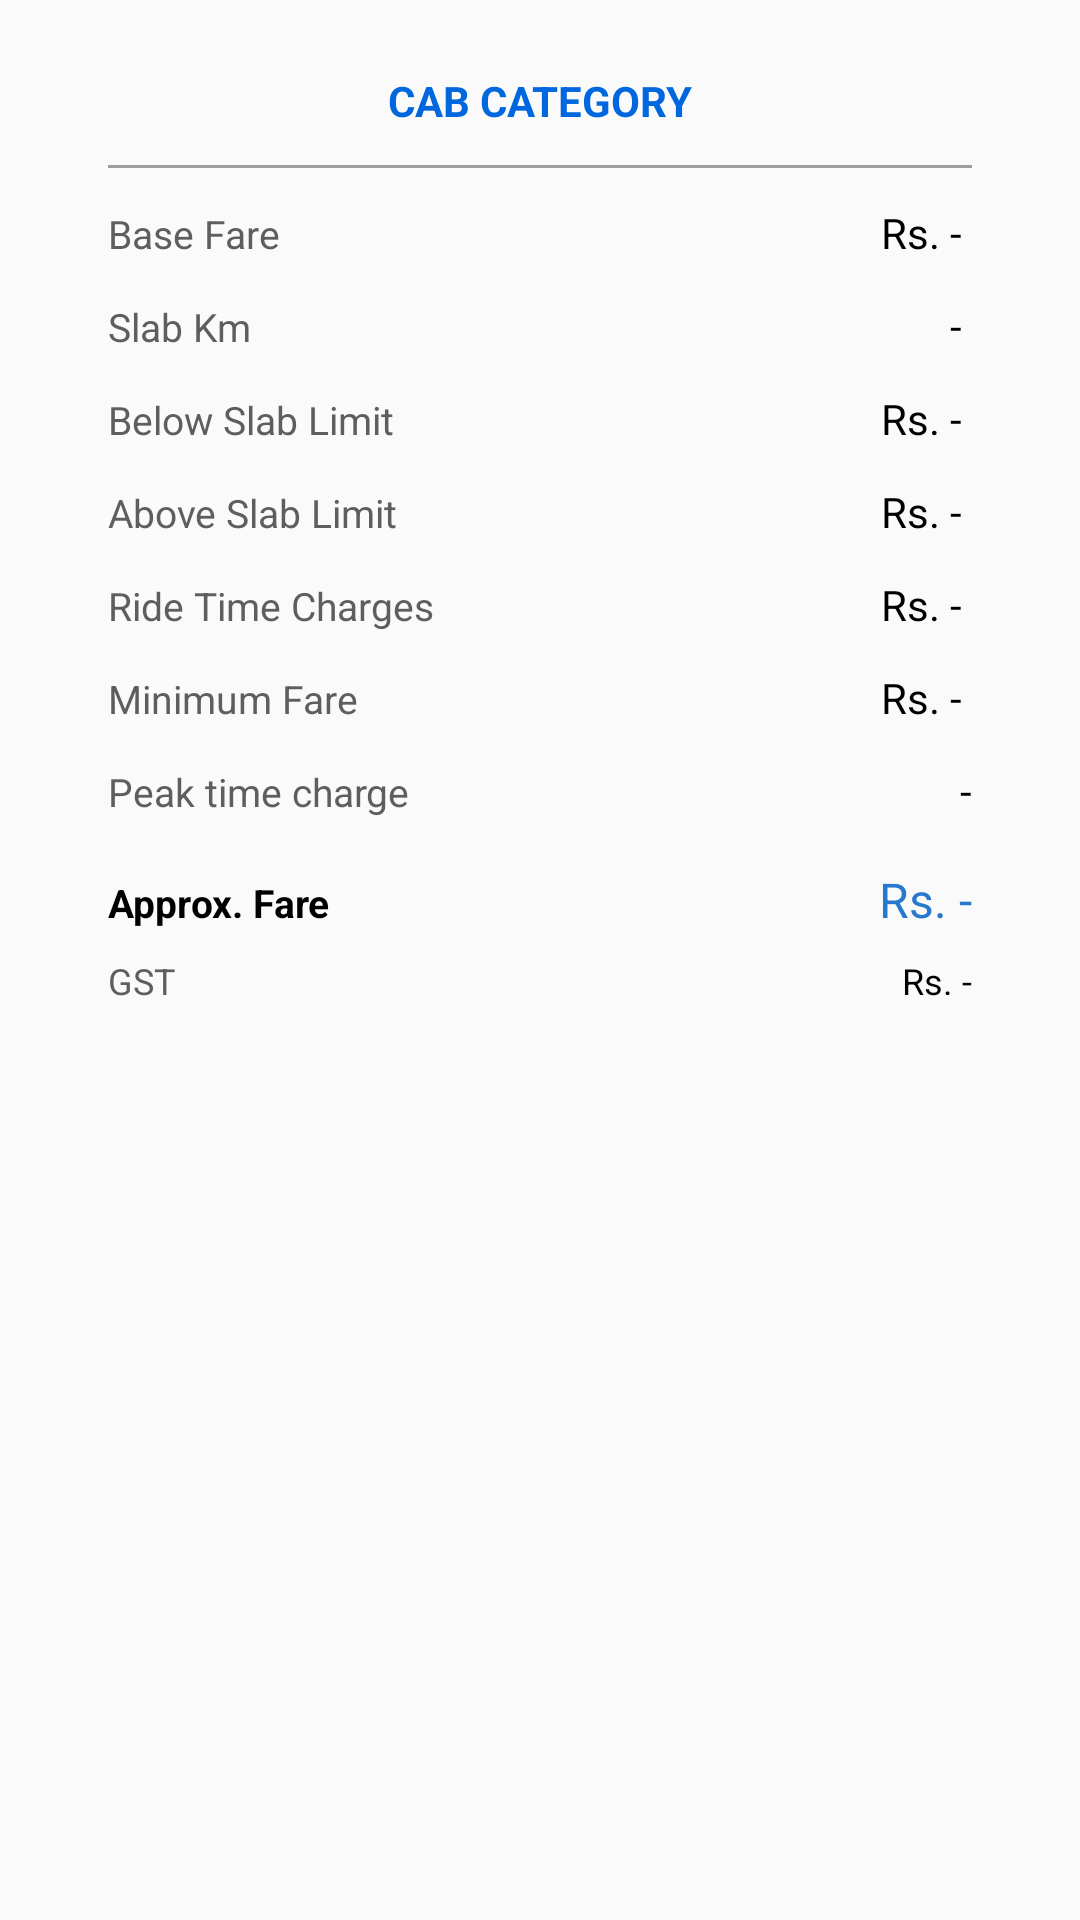

Android layout source for this screen:
<!-- AndroidManifest.xml: application theme AppTheme -->
<!-- res/layout/alert_ride_estimate.xml -->
<?xml version="1.0" encoding="utf-8"?>
<LinearLayout xmlns:android="http://schemas.android.com/apk/res/android"
    android:orientation="vertical" android:layout_width="match_parent"
    android:layout_height="wrap_content"
    android:gravity="center_horizontal"
    android:padding="24dp"
    android:background="@drawable/rect_ash_stroke_bg">

    <TextView android:id="@+id/are_tv_cab_cat"
        android:layout_width="match_parent"
        android:layout_height="wrap_content"
        android:text="@string/cab_category"
        android:textColor="@color/colorTextBlue"
        android:textSize="14sp"
        android:textAllCaps="true"
        android:gravity="center"
        android:textStyle="bold"/>

    <View
        android:layout_width="match_parent"
        android:layout_height="1dp"
        android:background="@color/colorAshLight"
        android:layout_margin="12dp"/>

    <LinearLayout
        android:layout_width="match_parent"
        android:layout_height="wrap_content"
        android:orientation="horizontal"
        android:layout_marginBottom="12dp"
        android:paddingLeft="12dp"
        android:paddingRight="12dp">
        <TextView
            android:layout_width="wrap_content"
            android:layout_height="wrap_content"
            android:text="@string/base_fare"
            android:textColor="#5e5e5e"
            android:textSize="13sp"
            android:layout_weight="1"
            android:gravity="left"/>

        <TextView android:id="@+id/are_tv_base_fare"
            android:layout_width="wrap_content"
            android:layout_height="wrap_content"
            android:text=" Rs. - "
            android:textColor="@color/colorBlack"
            android:textSize="14sp"
            android:layout_weight="1"
            android:gravity="right"/>
    </LinearLayout>

    <LinearLayout
        android:layout_width="match_parent"
        android:layout_height="wrap_content"
        android:orientation="horizontal"
        android:layout_marginBottom="12dp"
        android:paddingLeft="12dp"
        android:paddingRight="12dp">
        <TextView
            android:layout_width="wrap_content"
            android:layout_height="wrap_content"
            android:text="Slab Km"
            android:textColor="#5e5e5e"
            android:textSize="13sp"
            android:layout_weight="1"
            android:gravity="left"/>

        <TextView android:id="@+id/are_tv_slab_km"
            android:layout_width="wrap_content"
            android:layout_height="wrap_content"
            android:text=" - "
            android:textColor="@color/colorBlack"
            android:textSize="14sp"
            android:layout_weight="1"
            android:gravity="right"/>
    </LinearLayout>

    <LinearLayout
        android:layout_width="match_parent"
        android:layout_height="wrap_content"
        android:orientation="horizontal"
        android:layout_marginBottom="12dp"
        android:paddingLeft="12dp"
        android:paddingRight="12dp">
        <TextView
            android:layout_width="wrap_content"
            android:layout_height="wrap_content"
            android:text="@string/bslab"
            android:textColor="#5e5e5e"
            android:textSize="13sp"
            android:layout_weight="1"
            android:gravity="left"/>

        <TextView android:id="@+id/are_tv_bslab_fare"
            android:layout_width="wrap_content"
            android:layout_height="wrap_content"
            android:text=" Rs. - "
            android:textColor="@color/colorBlack"
            android:textSize="14sp"
            android:layout_weight="1"
            android:gravity="right"/>
    </LinearLayout>
    <LinearLayout
        android:layout_width="match_parent"
        android:layout_height="wrap_content"
        android:orientation="horizontal"
        android:layout_marginBottom="12dp"
        android:paddingLeft="12dp"
        android:paddingRight="12dp">
        <TextView
            android:layout_width="wrap_content"
            android:layout_height="wrap_content"
            android:text="@string/aslab"
            android:textColor="#5e5e5e"
            android:textSize="13sp"
            android:layout_weight="1"
            android:gravity="left"/>

        <TextView android:id="@+id/are_tv_aslab_fare"
            android:layout_width="wrap_content"
            android:layout_height="wrap_content"
            android:text=" Rs. - "
            android:textColor="@color/colorBlack"
            android:textSize="14sp"
            android:layout_weight="1"
            android:gravity="right"/>
    </LinearLayout>
    <LinearLayout
        android:layout_width="match_parent"
        android:layout_height="wrap_content"
        android:orientation="horizontal"
        android:layout_marginBottom="12dp"
        android:paddingLeft="12dp"
        android:paddingRight="12dp">
        <TextView
            android:layout_width="wrap_content"
            android:layout_height="wrap_content"
            android:text="@string/ride_time_charges"
            android:textColor="#5e5e5e"
            android:textSize="13sp"
            android:layout_weight="1"
            android:gravity="left"/>

        <TextView android:id="@+id/are_tv_ride_time_fare"
            android:layout_width="wrap_content"
            android:layout_height="wrap_content"
            android:text=" Rs. - "
            android:textColor="@color/colorBlack"
            android:textSize="14sp"
            android:layout_weight="1"
            android:gravity="right"/>
    </LinearLayout>

    <LinearLayout
        android:layout_width="match_parent"
        android:layout_height="wrap_content"
        android:orientation="horizontal"
        android:layout_marginBottom="12dp"
        android:paddingLeft="12dp"
        android:paddingRight="12dp">
        <TextView
            android:layout_width="wrap_content"
            android:layout_height="wrap_content"
            android:text="@string/min_fare"
            android:textColor="#5e5e5e"
            android:textSize="13sp"
            android:layout_weight="1"
            android:gravity="left"/>

        <TextView android:id="@+id/are_tv_min_fare"
            android:layout_width="wrap_content"
            android:layout_height="wrap_content"
            android:text=" Rs. - "
            android:textColor="@color/colorBlack"
            android:textSize="14sp"
            android:layout_weight="1"
            android:gravity="right"/>
    </LinearLayout>


    <LinearLayout
        android:layout_width="match_parent"
        android:layout_height="wrap_content"
        android:orientation="horizontal"
        android:layout_marginBottom="16dp"
        android:paddingLeft="12dp"
        android:paddingRight="12dp">
        <TextView
            android:layout_width="wrap_content"
            android:layout_height="wrap_content"
            android:text="Peak time charge"
            android:textColor="#5e5e5e"
            android:textSize="13sp"
            android:layout_weight="1"
            android:gravity="left"/>

        <TextView android:id="@+id/are_tv_surge"
            android:layout_width="wrap_content"
            android:layout_height="wrap_content"
            android:text="-"
            android:textColor="@color/colorBlack"
            android:textSize="14sp"
            android:layout_weight="1"
            android:gravity="right"/>
    </LinearLayout>



    <LinearLayout
        android:layout_width="match_parent"
        android:layout_height="wrap_content"
        android:orientation="horizontal"
        android:paddingLeft="12dp"
        android:paddingRight="12dp">
        <TextView
            android:layout_width="wrap_content"
            android:layout_height="wrap_content"
            android:text="@string/approx_fare"
            android:textColor="@color/colorBlack"
            android:textSize="13sp"
            android:layout_weight="1"
            android:gravity="left"
            android:textStyle="bold"/>

        <TextView android:id="@+id/are_tv_fare"
            android:layout_width="wrap_content"
            android:layout_height="wrap_content"
            android:text=" Rs. -"
            android:textColor="@color/colorLoginBlue"
            android:textSize="16sp"
            android:layout_weight="1"
            android:gravity="right"/>
    </LinearLayout>

    <LinearLayout
        android:layout_width="match_parent"
        android:layout_height="wrap_content"
        android:orientation="horizontal"
        android:layout_marginBottom="12dp"
        android:layout_marginTop="8dp"
        android:paddingLeft="12dp"
        android:paddingRight="12dp">
        <TextView
            android:layout_width="wrap_content"
            android:layout_height="wrap_content"
            android:text="GST"
            android:textColor="#5e5e5e"
            android:textSize="12sp"
            android:layout_weight="1"
            android:gravity="left"/>

        <TextView android:id="@+id/are_tv_gst"
            android:layout_width="wrap_content"
            android:layout_height="wrap_content"
            android:text="Rs. -"
            android:textColor="@color/colorBlack"
            android:textSize="12sp"
            android:layout_weight="1"
            android:gravity="right"/>
    </LinearLayout>





</LinearLayout>
<!-- resources referenced by this layout -->
<resources>
  <color name="colorAshLight">#9e9e9e</color>
  <color name="colorBlack">#000000</color>
  <color name="colorLoginBlue">#2679cc</color>
  <color name="colorTextBlue">#0067de</color>
  <string name="approx_fare">Approx. Fare </string>
  <string name="aslab">Above Slab Limit</string>
  <string name="base_fare">Base Fare</string>
  <string name="bslab">Below Slab Limit</string>
  <string name="cab_category">Cab Category</string>
  <string name="min_fare">Minimum Fare</string>
  <string name="ride_time_charges">Ride Time Charges</string>
  <style name="AppTheme" parent="Theme.AppCompat.Light.NoActionBar">
          
          <item name="colorPrimary">@color/colorPrimary</item>
          <item name="colorPrimaryDark">@color/colorPrimaryDark</item>
          <item name="colorAccent">@color/colorAccent</item>
          <item name="drawerArrowStyle">@style/DrawerArrowStyle</item>
      </style>
  <color name="colorPrimary">#414040</color>
  <color name="colorPrimaryDark">#616161</color>
  <color name="colorAccent">#616161</color>
  <style name="DrawerArrowStyle" parent="@style/Widget.AppCompat.DrawerArrowToggle">
          <item name="spinBars">true</item>
          <item name="color">@android:color/white</item>
      </style>
</resources>
